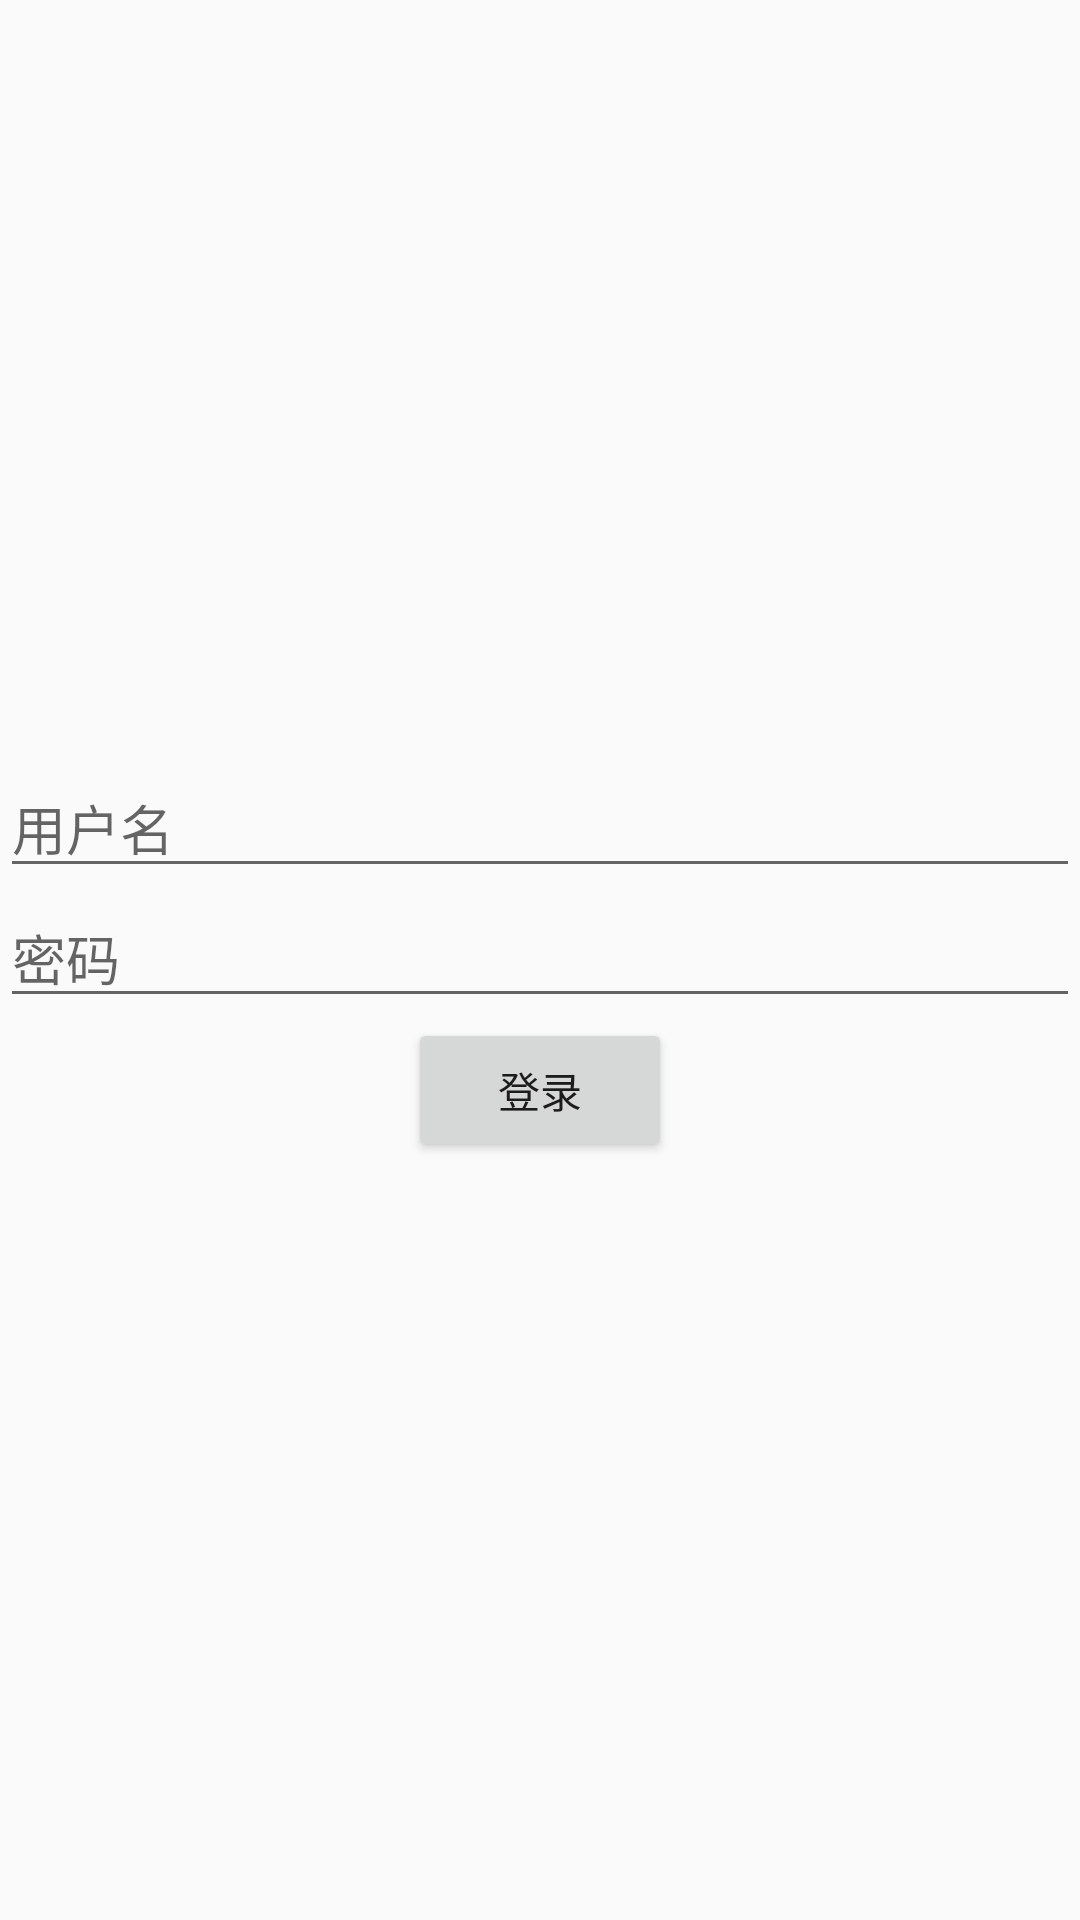

Android layout source for this screen:
<!-- AndroidManifest.xml: application theme AppTheme -->
<!-- res/layout/activity_login.xml -->
<?xml version="1.0" encoding="utf-8"?>
<RelativeLayout xmlns:android="http://schemas.android.com/apk/res/android"
    android:orientation="vertical" android:layout_width="match_parent"
    android:layout_height="match_parent">

    <LinearLayout
        android:layout_width="fill_parent"
        android:layout_height="wrap_content"
        android:layout_centerVertical="true"
        android:gravity="center_horizontal"
        android:orientation="vertical">


        <EditText
            android:id="@+id/name"
            android:layout_width="fill_parent"
            android:layout_height="wrap_content"
            android:hint="用户名" />

        <EditText
            android:id="@+id/pass"
            android:layout_width="fill_parent"
            android:layout_height="wrap_content"
            android:hint="密码" />

        <Button
            android:id="@+id/btn_login"
            android:layout_width="wrap_content"
            android:layout_height="wrap_content"

            android:text="登录"/>
    </LinearLayout>

</RelativeLayout>
<!-- resources referenced by this layout -->
<resources>
  <style name="AppTheme" parent="Theme.AppCompat.Light">
          <item name="android:screenOrientation">landscape</item>
          <item name="actionBarStyle">@style/MyActionBar</item>
          
      </style>
  <style name="MyActionBar" parent="@style/Widget.AppCompat.Light.ActionBar.Solid.Inverse">
          <item name="background">@color/actionbar_color</item>
      </style>
  <color name="actionbar_color">#8cb9e4</color>
</resources>
